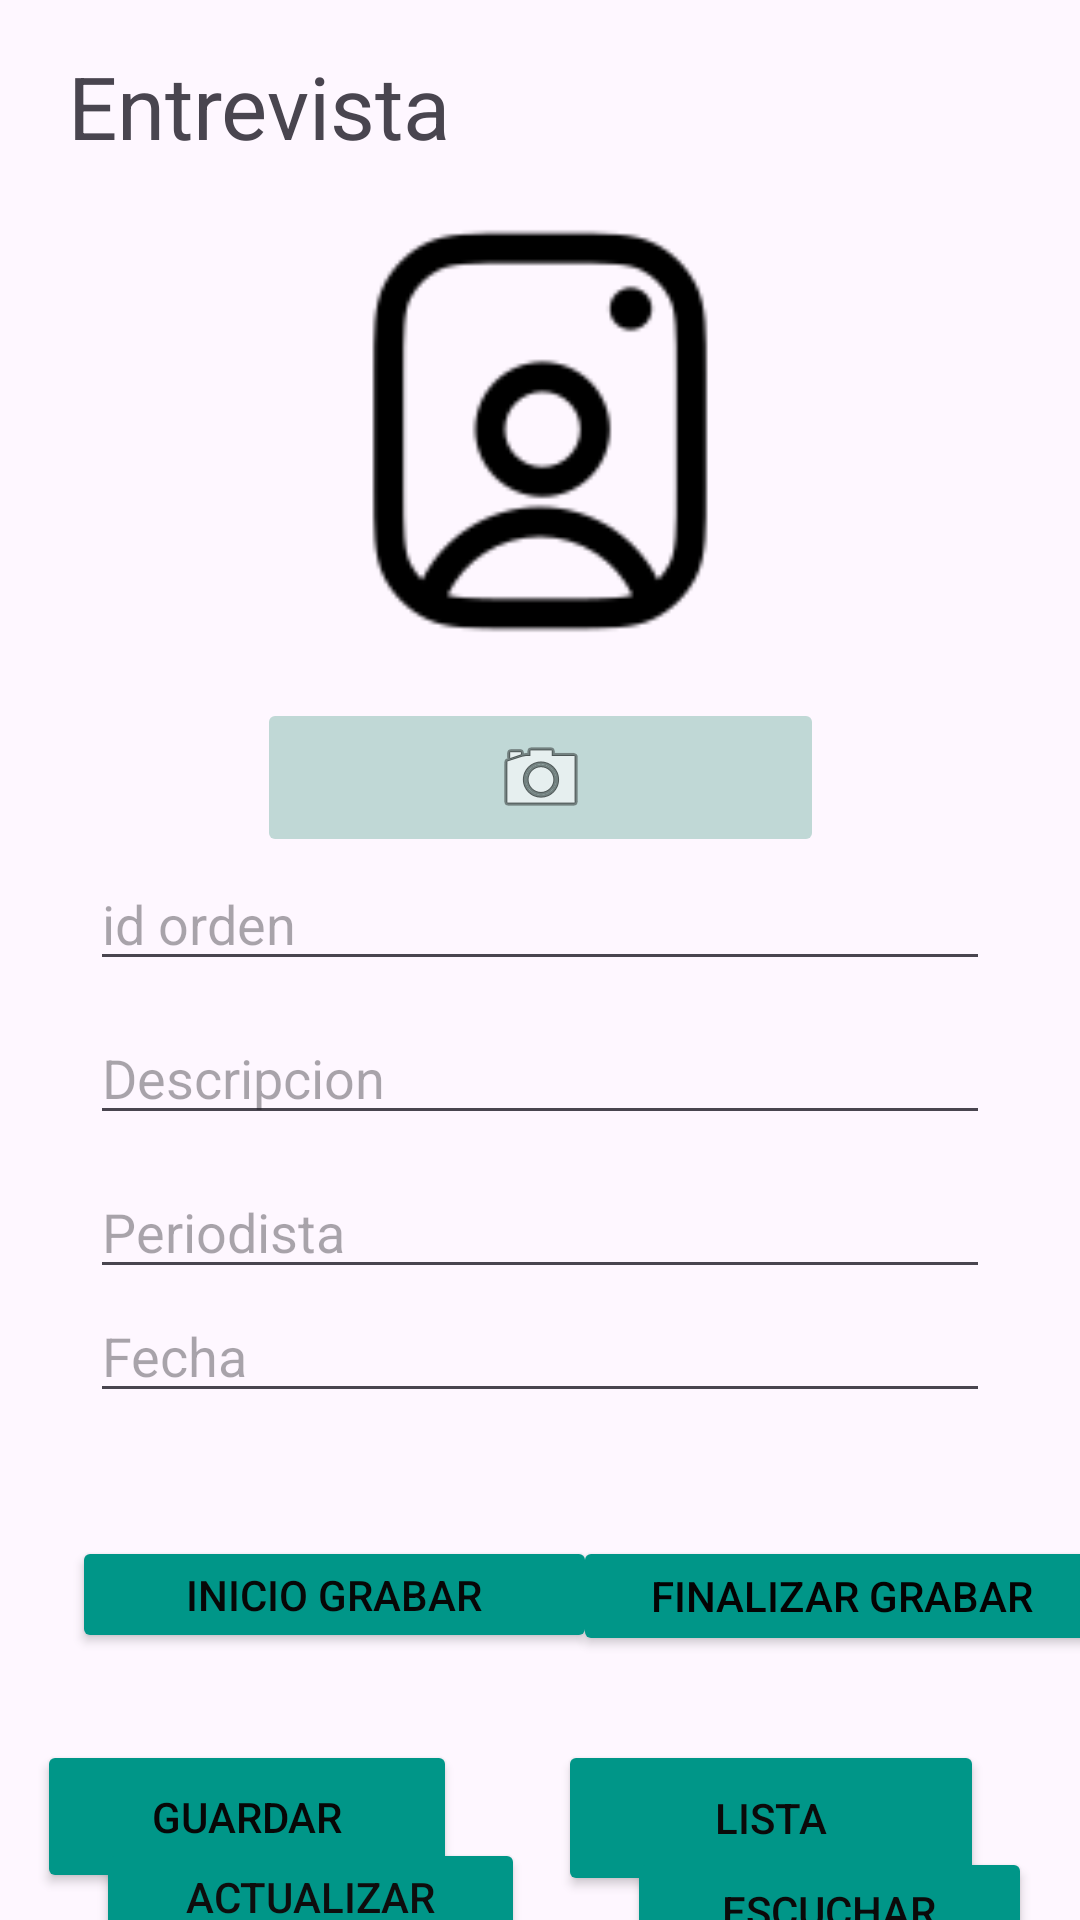

The Android layout XML behind this screen, and the referenced resources:
<!-- AndroidManifest.xml: application theme Theme.PM1E3AngieMartinez -->
<!-- res/layout/activity_main.xml -->
<?xml version="1.0" encoding="utf-8"?>
<androidx.constraintlayout.widget.ConstraintLayout xmlns:android="http://schemas.android.com/apk/res/android"
    xmlns:app="http://schemas.android.com/apk/res-auto"
    xmlns:tools="http://schemas.android.com/tools"
    android:layout_width="match_parent"
    android:layout_height="match_parent"
    tools:context=".MainActivity">

    <ImageButton
        android:id="@+id/imgBtnTomarFotografia4"
        android:layout_width="189dp"
        android:layout_height="53dp"
        android:layout_marginTop="10dp"
        android:backgroundTint="#C0D8D6"
        android:contentDescription="Imagen capturada"
        app:layout_constraintEnd_toEndOf="parent"
        app:layout_constraintStart_toStartOf="parent"
        app:layout_constraintTop_toBottomOf="@+id/imagenCaputar4"
        app:srcCompat="@android:drawable/ic_menu_camera" />

    <ImageView
        android:id="@+id/imagenCaputar4"
        android:layout_width="170dp"
        android:layout_height="158dp"
        android:layout_marginTop="10dp"
        android:src="@drawable/user"
        app:layout_constraintEnd_toEndOf="parent"
        app:layout_constraintStart_toStartOf="parent"
        app:layout_constraintTop_toBottomOf="@+id/textView4" />


    <TextView
        android:id="@+id/textView4"
        android:layout_width="wrap_content"
        android:layout_height="wrap_content"
        android:layout_marginStart="10dp"
        android:layout_marginTop="16dp"
        android:layout_marginEnd="10dp"
        android:text="Entrevista"
        android:textSize="29sp"
        app:layout_constraintEnd_toEndOf="parent"
        app:layout_constraintHorizontal_bias="0.06"
        app:layout_constraintStart_toStartOf="parent"
        app:layout_constraintTop_toTopOf="parent" />

    <EditText
        android:id="@+id/txtid"
        android:layout_width="300dp"
        android:layout_height="0dp"
        android:layout_marginTop="10dp"
        android:layout_marginBottom="10dp"
        android:ems="10"
        android:hint="id orden"
        android:inputType="number"
        app:layout_constraintBottom_toTopOf="@+id/txtdescripcion"
        app:layout_constraintEnd_toEndOf="parent"
        app:layout_constraintStart_toStartOf="parent"
        app:layout_constraintTop_toBottomOf="@+id/imgBtnTomarFotografia4" />

    <EditText
        android:id="@+id/txtdescripcion"
        android:layout_width="300dp"
        android:layout_height="0dp"
        android:layout_marginTop="10dp"
        android:ems="10"
        android:hint="Descripcion"
        android:inputType="text"
        app:layout_constraintEnd_toEndOf="parent"
        app:layout_constraintStart_toStartOf="parent"
        app:layout_constraintTop_toBottomOf="@+id/txtid" />

    <EditText
        android:id="@+id/txtperiodista"
        android:layout_width="300dp"
        android:layout_height="0dp"
        android:layout_marginTop="10dp"
        android:ems="10"
        android:hint="Periodista"
        android:inputType="text"
        app:layout_constraintEnd_toEndOf="parent"
        app:layout_constraintStart_toStartOf="parent"
        app:layout_constraintTop_toBottomOf="@+id/txtdescripcion" />

    <EditText
        android:id="@+id/txtfecha"
        android:layout_width="300dp"
        android:layout_height="wrap_content"
        android:ems="10"
        android:hint="Fecha"
        android:inputType="datetime|date"
        app:layout_constraintEnd_toEndOf="parent"
        app:layout_constraintStart_toStartOf="parent"
        app:layout_constraintTop_toBottomOf="@+id/txtperiodista" />

    <Button
        android:id="@+id/btningresar"
        android:layout_width="140dp"
        android:layout_height="51dp"
        android:layout_marginTop="580dp"
        android:backgroundTint="#009688"
        android:text="GUARDAR"
        android:textColor="#070707"
        app:layout_constraintEnd_toStartOf="@+id/btnlista"
        app:layout_constraintHorizontal_bias="0.269"
        app:layout_constraintStart_toStartOf="parent"
        app:layout_constraintTop_toTopOf="parent" />

    <Button
        android:id="@+id/btnlista"
        android:layout_width="142dp"
        android:layout_height="52dp"
        android:layout_marginTop="580dp"
        android:layout_marginEnd="32dp"
        android:backgroundTint="#009688"
        android:text="LISTA"
        android:textColor="#0B0A0A"
        app:layout_constraintEnd_toEndOf="parent"
        app:layout_constraintTop_toTopOf="parent" />

    <Button
        android:id="@+id/btnescuchar"
        android:layout_width="135dp"
        android:layout_height="59dp"
        android:backgroundTint="#009688"
        android:text="Escuchar Grabacion"
        android:textColor="#0B0A0A"
        app:layout_constraintBottom_toBottomOf="parent"
        app:layout_constraintEnd_toEndOf="parent"
        app:layout_constraintHorizontal_bias="0.683"
        app:layout_constraintStart_toEndOf="@+id/btnDelUp"
        app:layout_constraintTop_toBottomOf="@+id/btnlista"
        app:layout_constraintVertical_bias="0.325" />

    <Button
        android:id="@+id/btnDelUp"
        android:layout_width="143dp"
        android:layout_height="54dp"
        android:layout_marginStart="32dp"
        android:backgroundTint="#009688"
        android:text="Actualizar  Eliminar"
        android:textColor="#0E0D0D"
        app:layout_constraintBottom_toBottomOf="parent"
        app:layout_constraintStart_toStartOf="parent"
        app:layout_constraintTop_toBottomOf="@+id/btningresar"
        app:layout_constraintVertical_bias="0.413" />

    <Button
        android:id="@+id/btnStartRecording"
        android:layout_width="175dp"
        android:layout_height="39dp"
        android:layout_centerInParent="true"
        android:layout_marginStart="24dp"
        android:layout_marginTop="512dp"
        android:backgroundTint="#009688"
        android:text="INICIO GRABAR"
        android:textColor="#070707"
        app:layout_constraintStart_toStartOf="parent"
        app:layout_constraintTop_toTopOf="parent" />

    <Button
        android:id="@+id/btnStopRecording"
        android:layout_width="179dp"
        android:layout_height="40dp"
        android:layout_below="@id/btnStartRecording"
        android:layout_centerHorizontal="true"
        android:layout_marginTop="512dp"
        android:backgroundTint="#009688"
        android:text="FINALIZAR GRABAR"
        android:textColor="#040303"
        app:layout_constraintEnd_toEndOf="parent"
        app:layout_constraintHorizontal_bias="0.448"
        app:layout_constraintStart_toEndOf="@+id/btnStartRecording"
        app:layout_constraintTop_toTopOf="parent" />

</androidx.constraintlayout.widget.ConstraintLayout>
<!-- resources referenced by this layout -->
<resources>
  <!-- drawable user: png bitmap (drawable, 3031 bytes) -->
  <style name="Theme.PM1E3AngieMartinez" parent="Base.Theme.PM1E3AngieMartinez" />
  <style name="Base.Theme.PM1E3AngieMartinez" parent="Theme.Material3.DayNight.NoActionBar">
          
          
      </style>
</resources>
